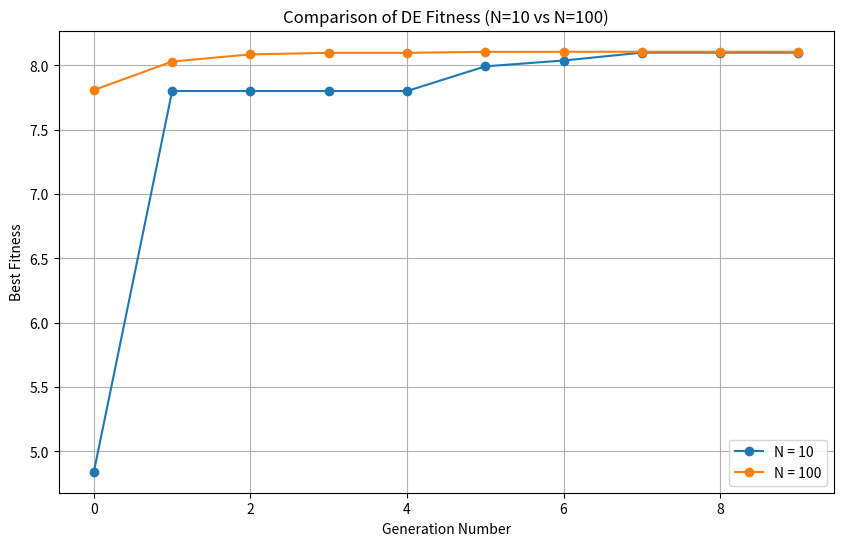

This chart was generated by the following Python code:
import matplotlib
import matplotlib.pyplot as plt
import numpy as np
import math

class DifferentialEvolutionPeaks:
    def __init__(self, no_kids, no_var=2, no_gen=10, fr=1.0, sigma=1.0):
        self.NO_KIDS = no_kids
        self.NO_VAR = no_var
        self.NO_GEN = no_gen
        self.FR = fr
        self.SIGMA = sigma
        
        self.kid_dna = -3 + 6 * np.random.rand(self.NO_KIDS, self.NO_VAR)
        self.kid_fitness = np.zeros(self.NO_KIDS)
        self.history_fitness = np.empty(self.NO_GEN)
        self.history_dna = np.zeros((self.NO_GEN, self.NO_VAR))
        self.best_index = -1

    def compute_fitness(self, x):
        X = x[0]
        Y = x[1]
        fitness = 3 * (1 - X)**2 * math.exp(-(X**2) - (Y + 1)**2) \
                - 10 * (X / 5 - X**3 - Y**5) * math.exp(-X**2 - Y**2) \
                - (1 / 3) * math.exp(-(X + 1)**2 - Y**2)
        return fitness

    def compute_best_kid(self, fitness_array):
        best_fitness = -10000.0
        best_index = -1
        for i in range(len(fitness_array)):
            if fitness_array[i] > best_fitness:
                best_fitness = fitness_array[i]
                best_index = i
        return best_index

    def max_mod(self, x):
        if x > 0.5:
            return x
        else:
            return 1.0 - x

    def compute_next_generation(self):
        trial_dna = np.empty(self.NO_VAR)
        new_dna = self.kid_dna.copy()
        new_fitness = self.kid_fitness.copy()

        for i in range(self.NO_KIDS):
            parent_a = self.best_index
            parent_b = parent_a
            parent_c = parent_a
            while (parent_a == parent_b) or (parent_a == parent_c) or (parent_b == parent_c):
                parent_b = np.random.randint(self.NO_KIDS)
                parent_c = np.random.randint(self.NO_KIDS)

            for j in range(self.NO_VAR):
                rf = self.FR * self.max_mod(np.random.rand())
                rnf = self.SIGMA * np.random.randn()
                trial_dna[j] = rf * self.kid_dna[parent_a, j] + (1.0 - rf) * self.kid_dna[parent_b, j] + rnf * (self.kid_dna[parent_b, j] - self.kid_dna[parent_c, j])

            trial_fitness = self.compute_fitness(trial_dna)

            if trial_fitness > self.kid_fitness[i]:
                new_fitness[i] = trial_fitness
                new_dna[i, :] = trial_dna

        self.kid_dna = new_dna
        self.kid_fitness = new_fitness

    def run(self):
        for i in range(self.NO_KIDS):
            self.kid_fitness[i] = self.compute_fitness(self.kid_dna[i, :])

        self.best_index = self.compute_best_kid(self.kid_fitness)

        for gen in range(self.NO_GEN):
            self.compute_next_generation()
            self.best_index = self.compute_best_kid(self.kid_fitness)
            self.history_fitness[gen] = self.kid_fitness[self.best_index]
            self.history_dna[gen, :] = self.kid_dna[self.best_index, :]

        return self.history_fitness, self.history_dna, self.kid_fitness[self.best_index], self.kid_dna[self.best_index]

# Main execution for N = 10 and N = 100
population_sizes = [10, 100]
results_fitness = {}

fig, ax = plt.subplots(figsize=(10, 6))

for no_kids in population_sizes:
    print(f"start running for N = {no_kids}")
    de = DifferentialEvolutionPeaks(no_kids=no_kids)
    history_fitness, history_dna, best_fitness, best_dna = de.run()
    
    results_fitness[no_kids] = history_fitness
    print(f"N = {no_kids} best fitness = {best_fitness} at ({best_dna[0]}, {best_dna[1]})")

for no_kids in population_sizes:
    ax.plot(results_fitness[no_kids], marker='o', label=f'N = {no_kids}')

ax.set(xlabel='Generation Number', ylabel='Best Fitness', title='Comparison of DE Fitness (N=10 vs N=100)')
ax.legend()
ax.grid(True)
plt.show()
